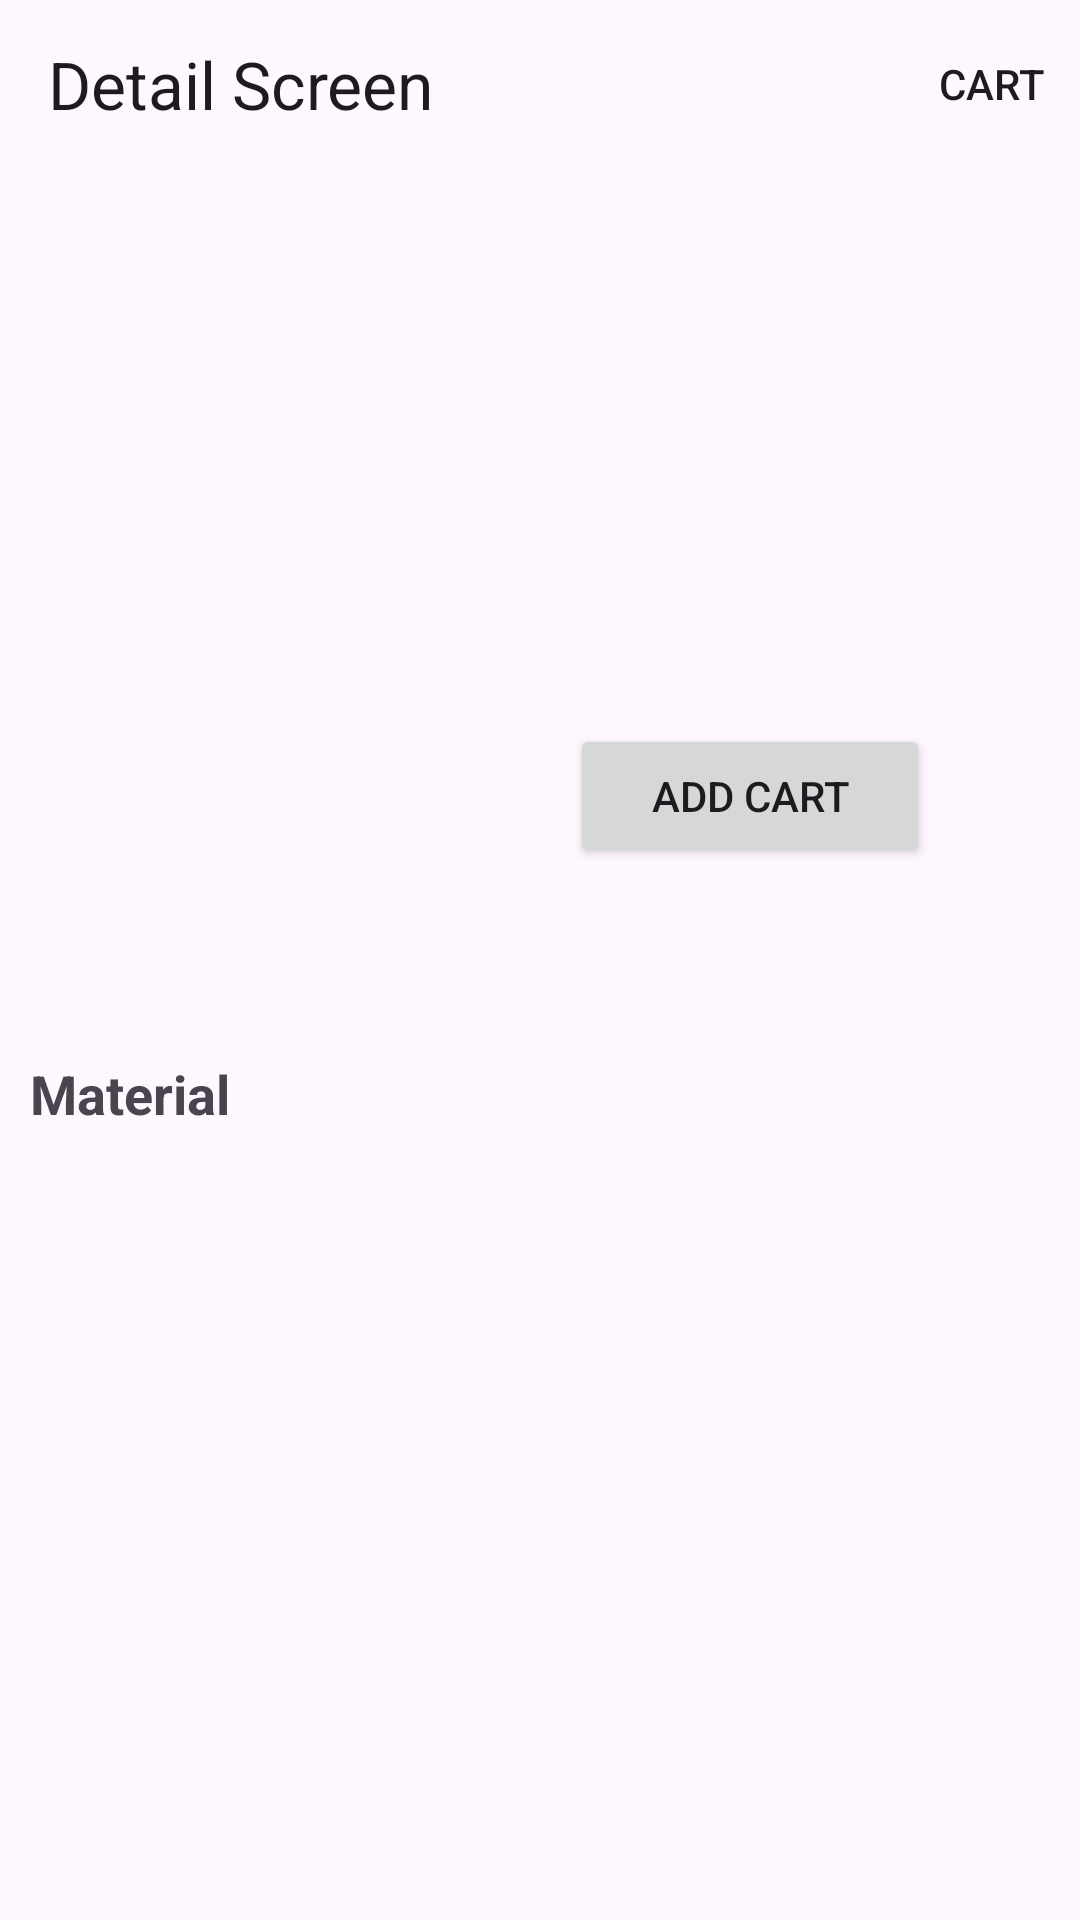

This screen was rendered from an Android layout file. Write that file and the resources it references.
<!-- AndroidManifest.xml: application theme Theme.AyurvedaHouseAssesment -->
<!-- res/layout/fragment_detail_screen.xml -->
<?xml version="1.0" encoding="utf-8"?>
<FrameLayout xmlns:android="http://schemas.android.com/apk/res/android"
    xmlns:app="http://schemas.android.com/apk/res-auto"
    xmlns:tools="http://schemas.android.com/tools"
    android:layout_width="match_parent"
    android:layout_height="match_parent"
    tools:context=".presentation.screens.homeScreen.HomeScreen">

    <androidx.coordinatorlayout.widget.CoordinatorLayout
        android:layout_width="match_parent"
        android:layout_height="match_parent">

        <com.google.android.material.appbar.AppBarLayout
            android:layout_width="match_parent"
            android:layout_height="?android:attr/actionBarSize">

            <androidx.appcompat.widget.Toolbar
                android:id="@+id/toolBar"
                android:layout_width="match_parent"
                android:layout_height="match_parent"
                app:menu="@menu/appbar_menu"
                app:title="Detail Screen" />

        </com.google.android.material.appbar.AppBarLayout>

        <ScrollView
            android:layout_width="match_parent"
            android:layout_height="match_parent"
            app:layout_behavior="com.google.android.material.appbar.AppBarLayout$ScrollingViewBehavior">

            <androidx.constraintlayout.widget.ConstraintLayout
                android:layout_width="match_parent"
                android:layout_height="wrap_content"
                android:layout_margin="10dp">

                <LinearLayout
                    android:id="@+id/topView"
                    android:layout_width="match_parent"
                    android:layout_height="wrap_content"
                    android:orientation="horizontal"
                    app:layout_constraintEnd_toEndOf="parent"
                    app:layout_constraintStart_toStartOf="parent"
                    app:layout_constraintTop_toTopOf="parent">

                    <com.google.android.material.imageview.ShapeableImageView
                        android:id="@+id/imageIv"
                        android:layout_width="160dp"
                        android:layout_height="160dp" />

                    <LinearLayout
                        android:layout_width="wrap_content"
                        android:layout_height="wrap_content"
                        android:layout_gravity="center"
                        android:layout_margin="20dp"
                        android:orientation="vertical">

                        <TextView
                            android:id="@+id/titleTv"
                            android:layout_width="wrap_content"
                            android:layout_height="wrap_content"
                            android:layout_marginBottom="20dp"
                            android:textSize="22sp"
                            android:textStyle="bold"
                            tools:text="Artsy" />

                        <TextView
                            android:id="@+id/descTv"
                            android:layout_width="wrap_content"
                            android:layout_height="wrap_content"
                            android:layout_marginBottom="8dp"
                            android:textColor="@color/black"
                            android:textSize="18sp"
                            tools:text="Wallet with chain" />

                        <TextView
                            android:id="@+id/styleTv"
                            android:layout_width="wrap_content"
                            android:layout_height="wrap_content"
                            android:textColor="#848484"
                            android:textSize="18sp"
                            tools:text="Style #36252 0YK0G 1000" />

                        <TextView
                            android:id="@+id/priceTv"
                            android:layout_width="wrap_content"
                            android:layout_height="wrap_content"
                            android:layout_gravity="center_vertical"
                            android:layout_margin="10dp"
                            android:textColor="@color/black"
                            android:textSize="22sp"
                            android:textStyle="bold"
                            tools:text="$500" />

                        <androidx.constraintlayout.widget.ConstraintLayout
                            android:layout_width="120dp"
                            android:layout_height="wrap_content"
                            android:layout_gravity="center_vertical">

                            <androidx.constraintlayout.widget.ConstraintLayout
                                android:id="@+id/itemCount"
                                android:layout_width="match_parent"
                                android:layout_height="wrap_content"
                                app:layout_constraintBottom_toBottomOf="parent"
                                app:layout_constraintTop_toTopOf="parent">

                                <Button
                                    android:id="@+id/addBt"
                                    style="@style/Widget.Material3.Button.IconButton"
                                    android:layout_width="40dp"
                                    android:layout_height="wrap_content"
                                    android:padding="8dp"
                                    app:icon="@drawable/ic_add"
                                    app:layout_constraintBottom_toBottomOf="parent"
                                    app:layout_constraintStart_toStartOf="parent"
                                    app:layout_constraintTop_toTopOf="parent" />

                                <TextView
                                    android:id="@+id/countBt"
                                    android:layout_width="40dp"
                                    android:layout_height="wrap_content"
                                    android:textAlignment="center"
                                    android:textSize="18sp"
                                    android:textStyle="bold"
                                    app:layout_constraintBottom_toBottomOf="parent"
                                    app:layout_constraintStart_toEndOf="@+id/addBt"
                                    app:layout_constraintTop_toTopOf="parent" />

                                <Button
                                    android:id="@+id/removeBt"
                                    style="@style/Widget.Material3.Button.IconButton"
                                    android:layout_width="40dp"
                                    android:layout_height="wrap_content"
                                    android:padding="8dp"
                                    app:icon="@drawable/ic_remove"
                                    app:layout_constraintBottom_toBottomOf="parent"
                                    app:layout_constraintStart_toEndOf="@+id/countBt"
                                    app:layout_constraintTop_toTopOf="parent" />

                            </androidx.constraintlayout.widget.ConstraintLayout>

                            <Button
                                android:id="@+id/addToCartBt"
                                android:layout_width="match_parent"
                                android:layout_height="wrap_content"
                                android:text="Add Cart"
                                app:layout_constraintTop_toTopOf="parent" />

                        </androidx.constraintlayout.widget.ConstraintLayout>


                    </LinearLayout>

                </LinearLayout>

                <LinearLayout
                    android:id="@+id/bottomView"
                    android:layout_width="match_parent"
                    android:layout_height="wrap_content"
                    android:orientation="vertical"
                    app:layout_constraintTop_toBottomOf="@+id/topView">

                    <TextView
                        android:id="@+id/detailDescTv"
                        android:layout_width="match_parent"
                        android:layout_height="wrap_content"
                        android:layout_marginTop="12dp"
                        tools:text="@tools:sample/lorem/random" />

                    <TextView
                        android:id="@+id/materialHeading"
                        android:layout_width="match_parent"
                        android:layout_height="wrap_content"
                        android:layout_marginTop="12dp"
                        android:text="Material"
                        android:textSize="18sp"
                        android:textStyle="bold" />

                    <TextView
                        android:id="@+id/materialDescTv"
                        android:layout_width="match_parent"
                        android:layout_height="wrap_content"
                        android:layout_marginTop="12dp" />
                </LinearLayout>

            </androidx.constraintlayout.widget.ConstraintLayout>


        </ScrollView>

    </androidx.coordinatorlayout.widget.CoordinatorLayout>

</FrameLayout>
<!-- resources referenced by this layout -->
<resources>
  <style name="Theme.AyurvedaHouseAssesment" parent="Base.Theme.AyurvedaHouseAssesment" />
  <style name="Base.Theme.AyurvedaHouseAssesment" parent="Theme.Material3.DayNight.NoActionBar">
          
          
      </style>
  <!-- not gathered from this repository: default colours our renderer supplied (Android Studio template values) -->
  <color name="black">#FF000000</color>
</resources>
